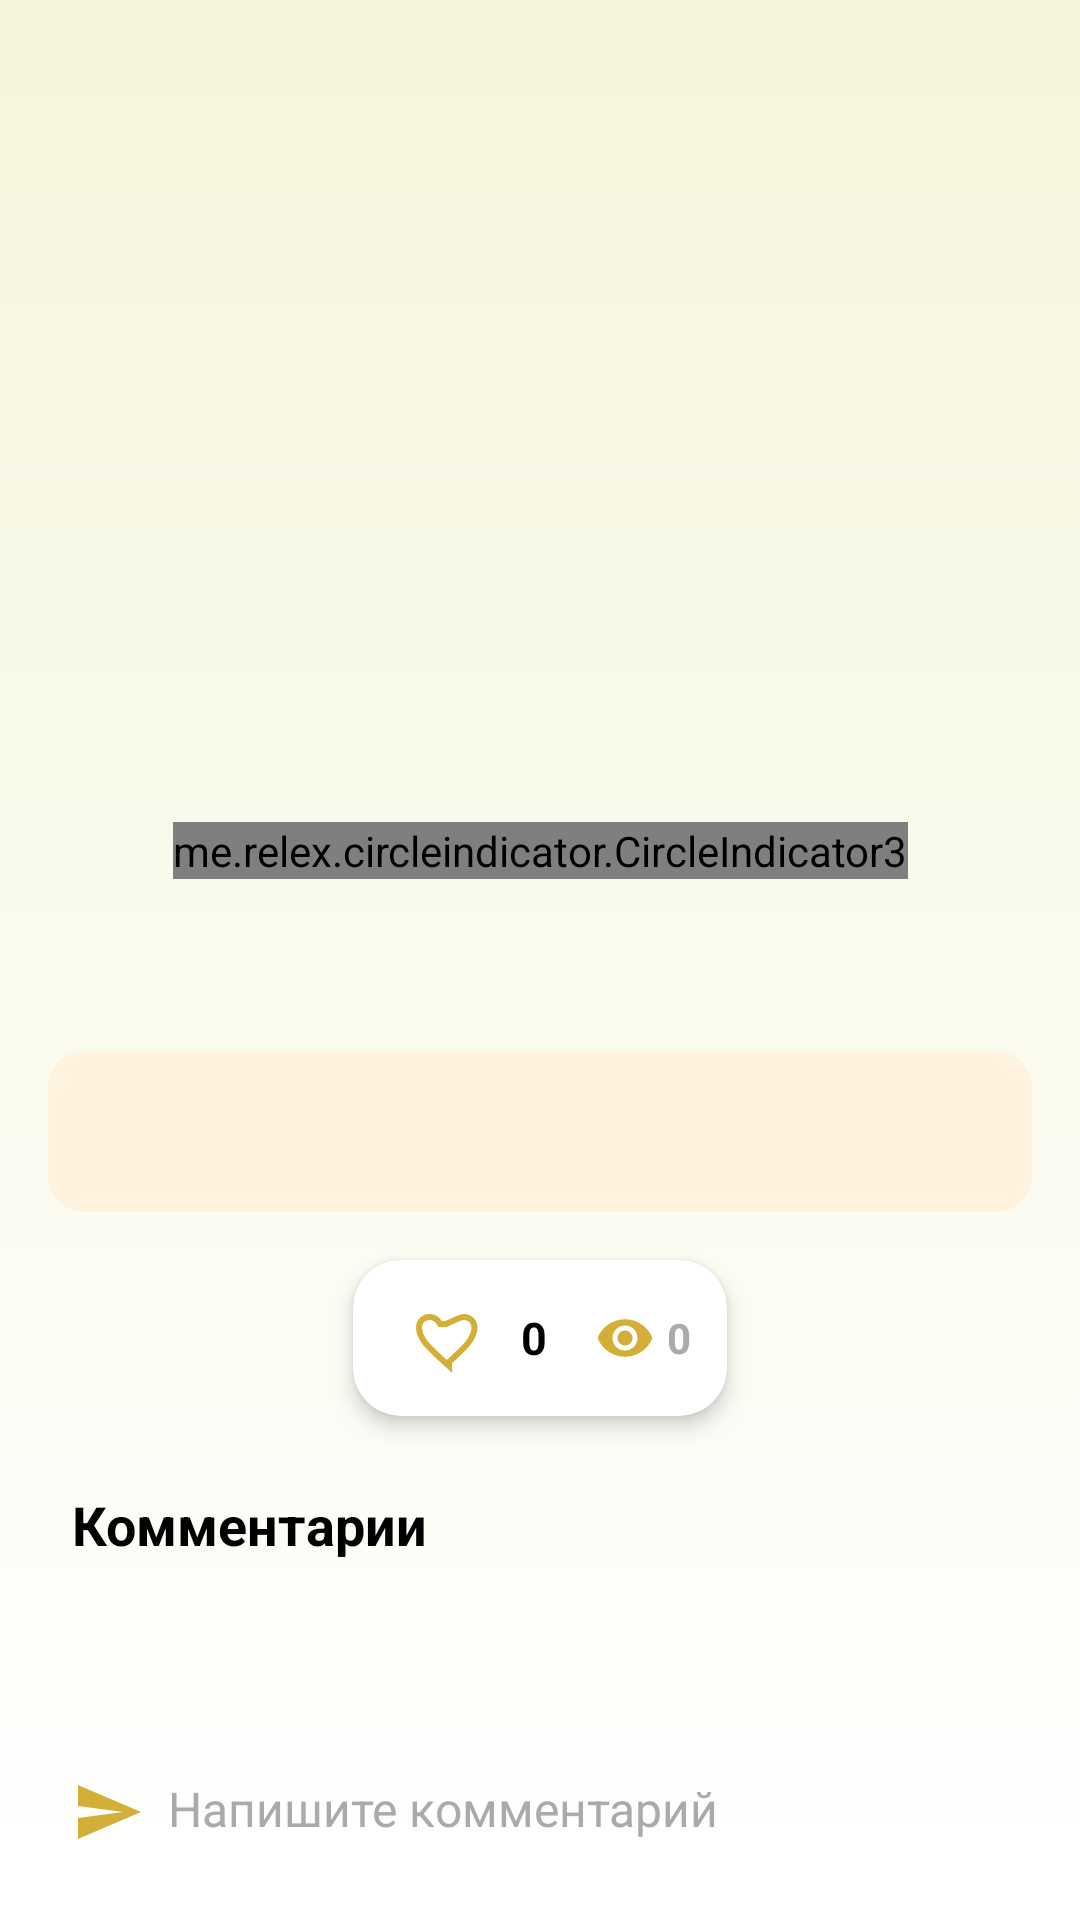

This screen was rendered from an Android layout file. Write that file and the resources it references.
<!-- AndroidManifest.xml: activity theme Theme.Olimp -->
<!-- res/layout/activity_news_detail.xml -->
<?xml version="1.0" encoding="utf-8"?>
<FrameLayout
    xmlns:android="http://schemas.android.com/apk/res/android"
    xmlns:app="http://schemas.android.com/apk/res-auto"
    xmlns:tools="http://schemas.android.com/tools"
    android:layout_width="match_parent"
    android:layout_height="match_parent"
    android:background="@drawable/bg_gradient">

    
    <androidx.core.widget.NestedScrollView
        android:id="@+id/nestedScrollView"
        android:layout_width="match_parent"
        android:layout_height="match_parent"
        android:fillViewport="true"
        android:overScrollMode="never"
        android:paddingBottom="64dp">

        <androidx.constraintlayout.widget.ConstraintLayout
            android:layout_width="match_parent"
            android:layout_height="wrap_content"
            android:paddingHorizontal="16dp"
            android:paddingTop="16dp"
            android:paddingBottom="16dp">

            
            <androidx.viewpager2.widget.ViewPager2
                android:id="@+id/viewPagerPhotos"
                android:layout_width="0dp"
                android:layout_height="250dp"
                android:clipToOutline="true"
                app:layout_constraintTop_toTopOf="parent"
                app:layout_constraintStart_toStartOf="parent"
                app:layout_constraintEnd_toEndOf="parent" />

            
            <me.relex.circleindicator.CircleIndicator3
                android:id="@+id/indicator"
                android:layout_width="wrap_content"
                android:layout_height="wrap_content"
                android:layout_marginTop="8dp"
                app:layout_constraintTop_toBottomOf="@id/viewPagerPhotos"
                app:layout_constraintStart_toStartOf="parent"
                app:layout_constraintEnd_toEndOf="parent"
                app:ci_drawable="@drawable/circle_indicator_selected"
                app:ci_drawable_unselected="@drawable/circle_indicator_unselected" />

            
            <TextView
                android:id="@+id/tvTitle"
                android:layout_width="0dp"
                android:layout_height="wrap_content"
                android:layout_marginTop="16dp"
                android:textColor="@android:color/black"
                android:textSize="22sp"
                android:textStyle="bold"
                app:layout_constraintTop_toBottomOf="@id/indicator"
                app:layout_constraintStart_toStartOf="parent"
                app:layout_constraintEnd_toEndOf="parent"
                tools:text="Заголовок новости" />

            
            <TextView
                android:id="@+id/tvSubheader"
                android:layout_width="0dp"
                android:layout_height="wrap_content"
                android:layout_marginTop="8dp"
                android:textSize="16sp"
                android:textColor="@android:color/darker_gray"
                android:visibility="gone"
                app:layout_constraintTop_toBottomOf="@id/tvTitle"
                app:layout_constraintStart_toStartOf="parent"
                app:layout_constraintEnd_toEndOf="parent"
                tools:text="Подзаголовок" />

            
            <LinearLayout
                android:id="@+id/fullContentContainer"
                android:layout_width="0dp"
                android:layout_height="wrap_content"
                android:orientation="vertical"
                android:layout_marginTop="12dp"
                android:padding="12dp"
                android:background="@drawable/bg_full_content"
                app:layout_constraintTop_toBottomOf="@id/tvSubheader"
                app:layout_constraintStart_toStartOf="parent"
                app:layout_constraintEnd_toEndOf="parent">

                <TextView
                    android:id="@+id/tvFullContent"
                    android:layout_width="match_parent"
                    android:layout_height="wrap_content"
                    android:textSize="16sp"
                    android:textColor="@android:color/black"
                    android:maxLines="4"
                    android:ellipsize="end"
                    android:layout_marginBottom="8dp" />

                <TextView
                    android:id="@+id/btnToggleContent"
                    android:layout_width="wrap_content"
                    android:layout_height="wrap_content"
                    android:text="Показать полностью"
                    android:textSize="14sp"
                    android:textColor="@color/gold"
                    android:textStyle="bold"
                    android:visibility="gone"/>
            </LinearLayout>

            
            <LinearLayout
                android:id="@+id/statsLayout"
                android:layout_width="wrap_content"
                android:layout_height="wrap_content"
                android:orientation="horizontal"
                android:layout_marginTop="16dp"
                android:paddingHorizontal="12dp"
                android:paddingVertical="6dp"
                android:background="@drawable/bg_stats_box"
                android:elevation="4dp"
                android:gravity="center_vertical"
                android:clipToOutline="true"
                app:layout_constraintTop_toBottomOf="@id/fullContentContainer"
                app:layout_constraintStart_toStartOf="parent"
                app:layout_constraintEnd_toEndOf="parent">

                <ImageButton
                    android:id="@+id/btnLike"
                    android:layout_width="40dp"
                    android:layout_height="40dp"
                    android:layout_marginEnd="4dp"
                    android:background="?attr/selectableItemBackgroundBorderless"
                    android:src="@drawable/ic_like_outline"
                    android:contentDescription="@string/like_button"
                    app:tint="@color/gold" />

                <TextView
                    android:id="@+id/tvLikes"
                    android:layout_width="wrap_content"
                    android:layout_height="wrap_content"
                    android:text="0"
                    android:textSize="15sp"
                    android:textColor="@android:color/black"
                    android:textStyle="bold"
                    android:layout_marginEnd="16dp" />

                <ImageView
                    android:id="@+id/ivViewsIcon"
                    android:layout_width="20dp"
                    android:layout_height="20dp"
                    android:layout_marginEnd="4dp"
                    android:src="@drawable/ic_eye"
                    app:tint="@color/gold"
                    android:contentDescription="Просмотры" />

                <TextView
                    android:id="@+id/tvViews"
                    android:layout_width="wrap_content"
                    android:layout_height="wrap_content"
                    android:text="0"
                    android:textSize="14sp"
                    android:textColor="@android:color/darker_gray"
                    android:textStyle="bold" />
            </LinearLayout>

            
            <ProgressBar
                android:id="@+id/progressBarComments"
                android:layout_width="wrap_content"
                android:layout_height="wrap_content"
                android:layout_marginTop="16dp"
                android:visibility="gone"
                app:layout_constraintTop_toBottomOf="@id/statsLayout"
                app:layout_constraintStart_toStartOf="parent"
                app:layout_constraintEnd_toEndOf="parent" />

            
            <TextView
                android:id="@+id/tvCommentsHeader"
                android:layout_width="0dp"
                android:layout_height="wrap_content"
                android:layout_marginTop="16dp"
                android:clickable="true"
                android:focusable="true"
                android:minHeight="48dp"
                android:padding="8dp"
                android:text="Комментарии"
                android:textColor="@android:color/black"
                android:textSize="18sp"
                android:textStyle="bold"
                app:layout_constraintTop_toBottomOf="@id/progressBarComments"
                app:layout_constraintStart_toStartOf="parent"
                app:layout_constraintEnd_toEndOf="parent" />

            
            <androidx.recyclerview.widget.RecyclerView
                android:id="@+id/rvCommentsPreview"
                android:layout_width="0dp"
                android:layout_height="wrap_content"
                android:layout_marginTop="8dp"
                android:maxHeight="200dp"
                android:nestedScrollingEnabled="false"
                app:layout_constraintTop_toBottomOf="@id/tvCommentsHeader"
                app:layout_constraintStart_toStartOf="parent"
                app:layout_constraintEnd_toEndOf="parent" />

            
            <TextView
                android:id="@+id/tvEmptyComments"
                android:layout_width="0dp"
                android:layout_height="wrap_content"
                android:layout_marginTop="8dp"
                android:gravity="center"
                android:text="Комментариев пока нет"
                android:textColor="@android:color/darker_gray"
                android:textSize="16sp"
                android:visibility="gone"
                app:layout_constraintTop_toBottomOf="@id/rvCommentsPreview"
                app:layout_constraintStart_toStartOf="parent"
                app:layout_constraintEnd_toEndOf="parent" />

            
            <FrameLayout
                android:id="@+id/fragmentContainer"
                android:layout_width="match_parent"
                android:layout_height="match_parent"
                android:visibility="gone"
                app:layout_constraintTop_toTopOf="parent"
                app:layout_constraintBottom_toBottomOf="parent"
                app:layout_constraintStart_toStartOf="parent"
                app:layout_constraintEnd_toEndOf="parent" />

        </androidx.constraintlayout.widget.ConstraintLayout>
    </androidx.core.widget.NestedScrollView>

    
    <LinearLayout
        android:id="@+id/llCommentInputPreview"
        android:layout_width="match_parent"
        android:layout_height="wrap_content"
        android:layout_gravity="bottom"
        android:layout_margin="16dp"
        android:background="@drawable/comment_input_background"
        android:orientation="horizontal"
        android:padding="8dp"
        android:clipToOutline="true"
        android:elevation="4dp">

        <ImageView
            android:id="@+id/ivCommentIcon"
            android:layout_width="24dp"
            android:layout_height="24dp"
            android:contentDescription="Написать комментарий"
            android:src="@drawable/ic_send" />

        <TextView
            android:id="@+id/tvCommentPrompt"
            android:layout_width="wrap_content"
            android:layout_height="wrap_content"
            android:layout_marginStart="8dp"
            android:text="@string/write_comment"
            android:textColor="@android:color/darker_gray"
            android:textSize="16sp" />
    </LinearLayout>
</FrameLayout>
<!-- resources referenced by this layout -->
<resources>
  <color name="gold">#D4AF37</color>
  <!-- drawable bg_full_content (drawable) -->
  <shape xmlns:android="http://schemas.android.com/apk/res/android">
      <solid android:color="#FFF3E0" /> 
      <corners android:radius="12dp" />
  </shape>
  <!-- drawable bg_gradient (drawable) -->
  <?xml version="1.0" encoding="utf-8"?>
  <shape xmlns:android="http://schemas.android.com/apk/res/android"
      android:shape="rectangle">
  
      <gradient
          android:angle="90"
          android:startColor="#FFFFFF"
          android:endColor="#F5F5DC"
      android:type="linear"/>
  </shape>
  <!-- drawable bg_stats_box (drawable) -->
  <shape xmlns:android="http://schemas.android.com/apk/res/android">
      <solid android:color="@android:color/white" />
      <corners android:radius="16dp" />
      <padding
          android:left="8dp"
          android:top="4dp"
          android:right="8dp"
          android:bottom="4dp" />
  </shape>
  <!-- drawable circle_indicator_selected (drawable) -->
  <?xml version="1.0" encoding="utf-8"?>
  <shape xmlns:android="http://schemas.android.com/apk/res/android"
      android:shape="oval">
      <size android:width="10dp" android:height="10dp" />
      <solid android:color="@android:color/holo_orange_light" />
  </shape>
  <!-- drawable ic_eye (drawable) -->
  <vector xmlns:android="http://schemas.android.com/apk/res/android"
      android:width="24dp"
      android:height="24dp"
      android:viewportWidth="24"
      android:viewportHeight="24"
      android:tint="@android:color/holo_orange_light"> 
  
      
      <path
          android:fillColor="#FF000000"
          android:pathData="M12,4.5C7,4.5 2.73,7.61 1,12c1.73,4.39 6,7.5 11,7.5s9.27,-3.11 11,-7.5c-1.73,-4.39 -6,-7.5 -11,-7.5zM12,17c-2.76,0 -5,-2.24 -5,-5s2.24,-5 5,-5 5,2.24 5,5 -2.24,5 -5,5zM12,9c-1.66,0 -3,1.34 -3,3s1.34,3 3,3 3,-1.34 3,-3 -1.34,-3 -3,-3z"/>
  
      
      <path
          android:fillColor="#FF000000"
          android:pathData="M12,14c-1.1,0 -2,-0.9 -2,-2s0.9,-2 2,-2 2,0.9 2,2 -0.9,2 -2,2z"/>
  </vector>
  <!-- drawable ic_like_outline (drawable) -->
  <vector xmlns:android="http://schemas.android.com/apk/res/android"
      android:width="24dp"
      android:height="24dp"
      android:viewportWidth="24"
      android:viewportHeight="24"
      android:tint="@color/black">
      <path
          android:fillColor="@android:color/transparent"
          android:strokeColor="@color/black"
          android:strokeWidth="2"
          android:pathData="M12 21.35l-1.45-1.32C5.4 15.36 2 12.28 2 8.5 2 6.5 3.5 5 5.5 5c1.54 0 2.84 1 3.57 2.36h1.87C14.16 6 15.46 5 17 5c2 0 3.5 1.5 3.5 3.5 0 3.78-3.4 6.86-8.55 11.54L12 21.35z"/>
  </vector>
  <!-- drawable ic_send (drawable) -->
  <vector xmlns:android="http://schemas.android.com/apk/res/android"
      android:width="24dp"
      android:height="24dp"
      android:tint="@color/gold"
      android:viewportWidth="24"
      android:viewportHeight="24">
      <path
          android:fillColor="@android:color/black"
          android:pathData="M2 21l21-9L2 3v7l15 2-15 2v7z" />
  </vector>
  <string name="like_button">Лайк</string>
  <string name="write_comment">Напишите комментарий</string>
  <style name="Theme.Olimp" parent="Base.Theme.Olimp" />
  <color name="black">#000000</color>
  <style name="Base.Theme.Olimp" parent="Theme.Material3.DayNight.NoActionBar">
          
          <item name="android:windowBackground">@drawable/bg_gradient</item>
          
          <item name="colorPrimary">@color/gold</item>
          <item name="colorPrimaryVariant">@color/gold</item>
          <item name="colorSecondary">@color/gold</item>
          
          <item name="android:textColorPrimary">@color/black</item>
          
          <item name="colorOnPrimary">@color/black</item>
          <item name="colorSurface">@color/white</item>
          <item name="colorOnSurface">@color/black</item>
      </style>
  <color name="white">#FFFFFF</color>
</resources>
